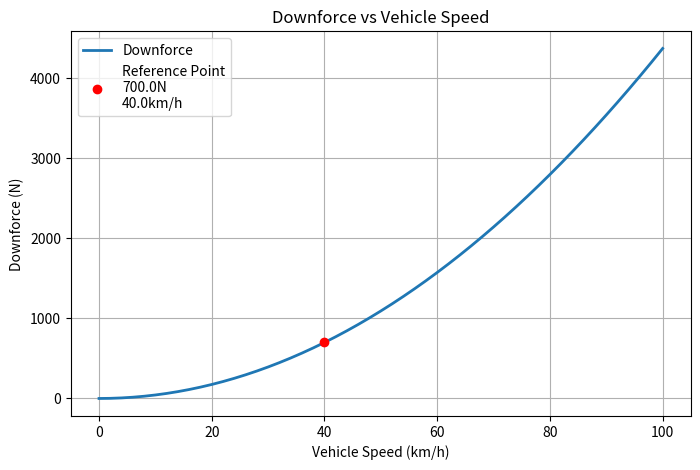

Reproduce this figure in Python. (Note: this script raises an exception after producing the figure.)
import numpy as np
import matplotlib.pyplot as plt
from pathlib import Path

# ==========================================
# Parameters
# ==========================================

rho = 1.225          # kg/m^3

w = 0.7              # m
h = 0.7              # m

A = w * h            # Reference area

F_ref = 700.0        # N
v_ref_kmh = 40     # km/h

# km/h -> m/s
v_ref = v_ref_kmh / 3.6

# ==========================================
# Lift coefficient
# ==========================================

Cl = F_ref / (0.5 * rho * A * v_ref**2)

print(f"Reference Lift Coefficient Cl = {Cl:.3f}")

# ==========================================
# Sweep speed
# ==========================================

v_kmh = np.linspace(0, 100, 201)

v = v_kmh / 3.6

# ==========================================
# Downforce
# ==========================================

F = 0.5 * Cl * rho * A * v**2

# ==========================================
# Plot
# ==========================================

plt.figure(figsize=(8,5))

plt.plot(
    v_kmh,
    F,
    linewidth=2,
    label="Downforce"
)

plt.scatter(
    [v_ref_kmh],
    [F_ref],
    color="red",
    zorder=5,
    label=f"Reference Point\n{F_ref:.1f}N\n{v_ref_kmh:.1f}km/h"
)

plt.xlabel("Vehicle Speed (km/h)")
plt.ylabel("Downforce (N)")
plt.title(f"Downforce vs Vehicle Speed")

plt.grid(True)
plt.legend()

# ==========================================
# Save
# ==========================================

output_dir = Path(__file__).parent

plt.savefig(
    output_dir / "downforce_vs_speed.png",
    dpi=300,
    bbox_inches="tight"
)

plt.show()
